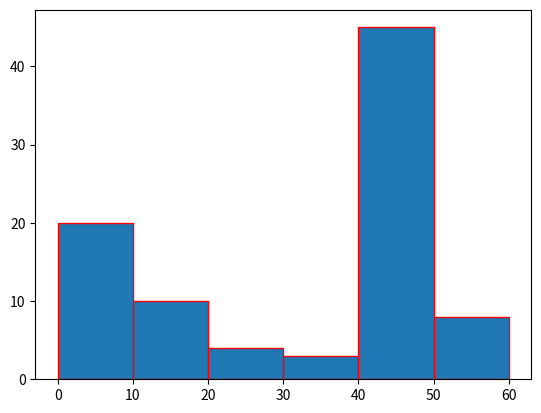

Recreate this plot in Python.
import matplotlib.pyplot as plt
d_s=[5,15,25,35,45,55]
plt.hist(d_s,bins=[0,10,20,30,40,50,60],weights=[20,10,4,3,45,8],edgecolor="red")
plt.show()